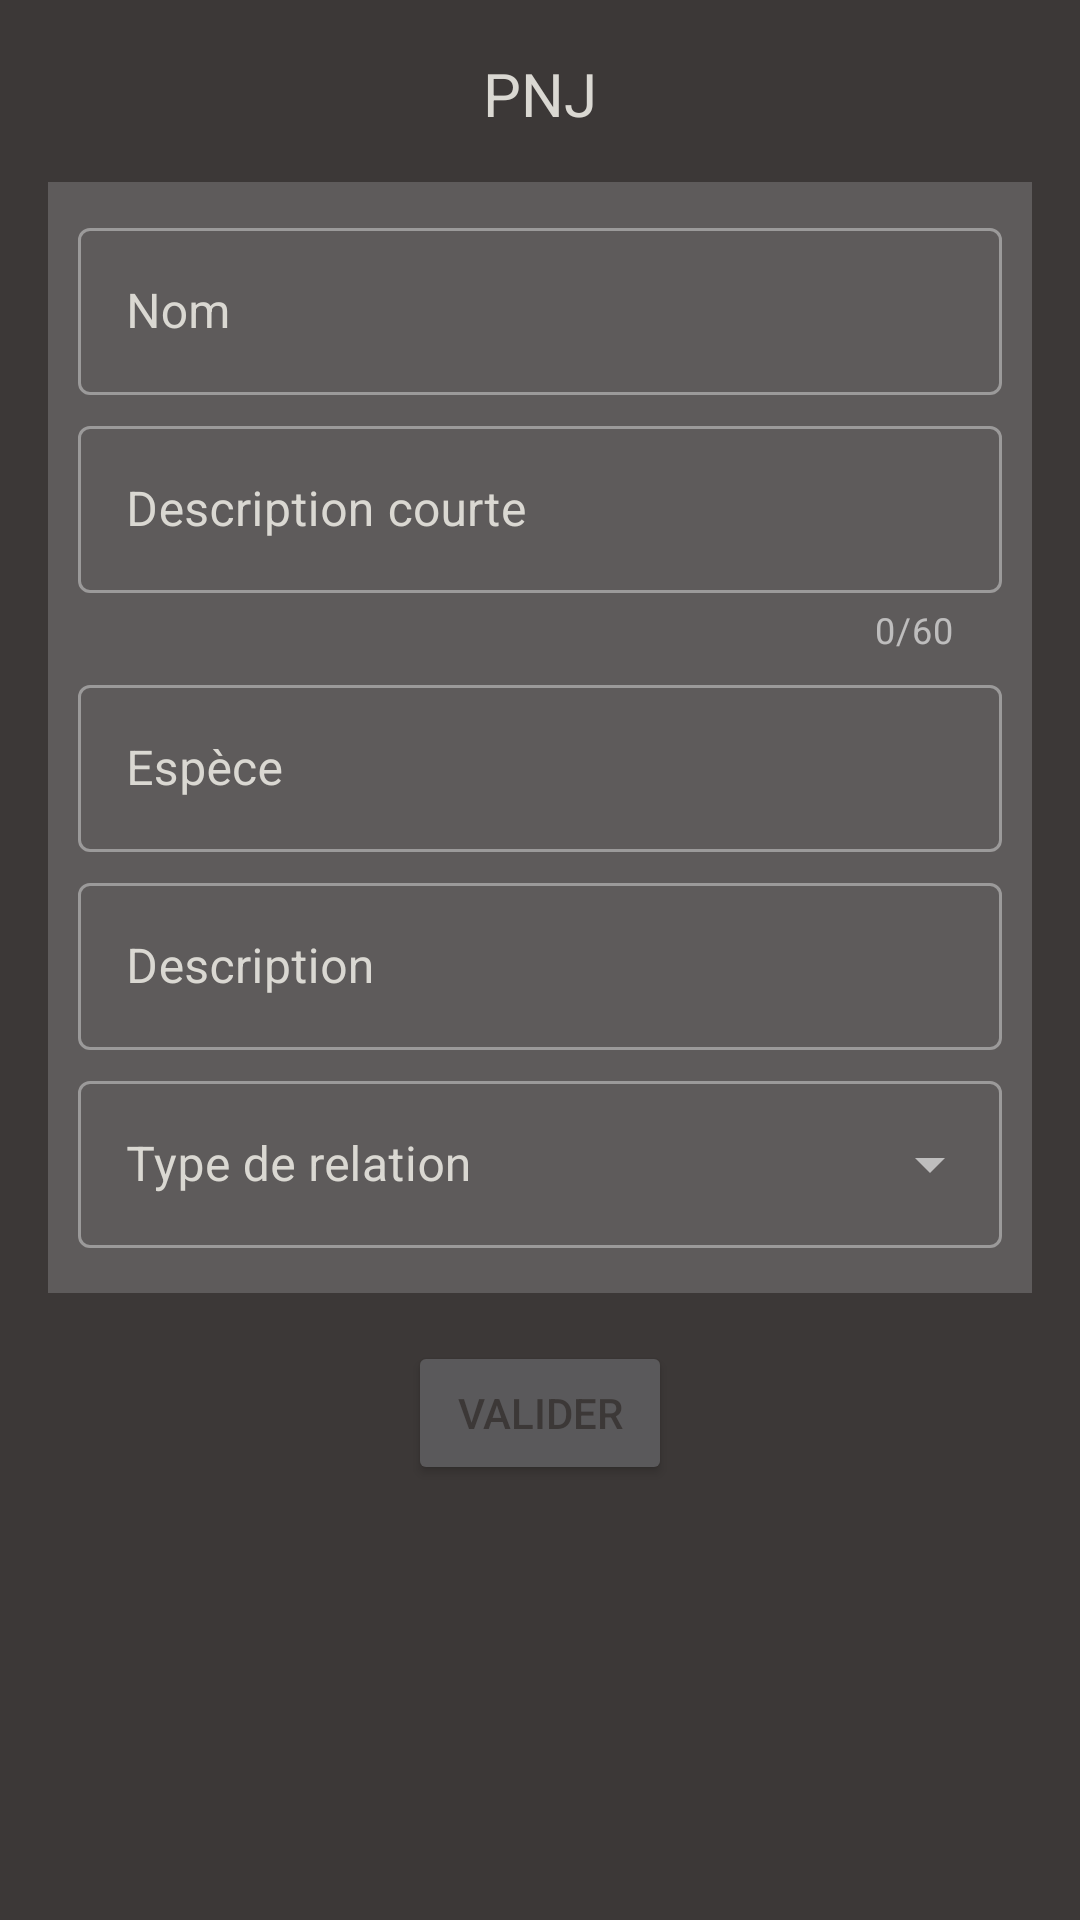

Reconstruct the res/layout file that produces this screen, plus the resources it refers to.
<!-- AndroidManifest.xml: application theme AppTheme -->
<!-- res/layout/dialog_pnj.xml -->
<?xml version="1.0" encoding="utf-8"?>
<ScrollView xmlns:android="http://schemas.android.com/apk/res/android"
    xmlns:app="http://schemas.android.com/apk/res-auto"
    android:layout_width="match_parent"
    android:layout_height="match_parent"
    android:background="@color/dark_background">

    <androidx.constraintlayout.widget.ConstraintLayout
        android:layout_width="match_parent"
        android:layout_height="match_parent"
        android:layout_margin="@dimen/app_margin">

        <ImageView
            android:id="@+id/pnj_edit_close"
            android:layout_width="@dimen/icon_edit_size"
            android:layout_height="@dimen/icon_edit_size"
            android:src="@drawable/close"
            app:layout_constraintStart_toStartOf="parent"
            app:layout_constraintTop_toTopOf="parent"
            app:tint="@color/color_cat" />

        <TextView
            android:id="@+id/pnj_edit_title"
            android:layout_width="wrap_content"
            android:layout_height="wrap_content"
            android:text="@string/pnj"
            android:textColor="@color/color_cat"
            android:textSize="@dimen/title_txt"
            app:layout_constraintBottom_toBottomOf="@+id/pnj_edit_close"
            app:layout_constraintEnd_toEndOf="parent"
            app:layout_constraintStart_toStartOf="parent"
            app:layout_constraintTop_toTopOf="@+id/pnj_edit_close" />

        <androidx.constraintlayout.widget.ConstraintLayout
            android:id="@+id/pnj_edit_main_layout"
            android:layout_width="match_parent"
            android:layout_height="wrap_content"
            android:layout_marginTop="@dimen/app_margin"
            android:background="@color/dark_panel"
            android:padding="@dimen/txt_margin"
            app:layout_constraintStart_toStartOf="parent"
            app:layout_constraintTop_toBottomOf="@+id/pnj_edit_title">

            <com.google.android.material.textfield.TextInputLayout
                android:id="@+id/pnj_edit_name_layout"
                style="@style/Widget.MaterialComponents.TextInputLayout.OutlinedBox"
                android:layout_width="match_parent"
                android:layout_height="wrap_content"
                android:layout_margin="@dimen/txt_margin"
                android:hint="@string/name"
                android:textColorHint="@color/color_cat"
                app:layout_constraintStart_toStartOf="parent"
                app:layout_constraintTop_toTopOf="parent">

                <com.google.android.material.textfield.TextInputEditText
                    android:id="@+id/pnj_edit_name_value"
                    android:layout_width="match_parent"
                    android:layout_height="wrap_content"
                    android:textColor="@color/color_cat" />

            </com.google.android.material.textfield.TextInputLayout>

            <com.google.android.material.textfield.TextInputLayout
                android:id="@+id/pnj_edit_short_description_layout"
                style="@style/Widget.MaterialComponents.TextInputLayout.OutlinedBox"
                android:layout_width="match_parent"
                android:layout_height="wrap_content"
                android:layout_margin="@dimen/txt_margin"
                android:hint="@string/pnj_short_description"
                android:textColorHint="@color/color_cat"
                app:counterEnabled="true"
                app:counterMaxLength="@integer/aptitude_short_description_max"
                app:layout_constraintStart_toStartOf="parent"
                app:layout_constraintTop_toBottomOf="@+id/pnj_edit_name_layout"
                app:layout_constraintBottom_toTopOf="@+id/pnj_edit_species_layout">

                <com.google.android.material.textfield.TextInputEditText
                    android:id="@+id/pnj_edit_short_description_value"
                    android:layout_width="match_parent"
                    android:layout_height="wrap_content"
                    android:maxLength="@integer/aptitude_short_description_max"
                    android:textColor="@color/color_cat" />

            </com.google.android.material.textfield.TextInputLayout>

            <com.google.android.material.textfield.TextInputLayout
                android:id="@+id/pnj_edit_species_layout"
                style="@style/Widget.MaterialComponents.TextInputLayout.OutlinedBox"
                android:layout_width="match_parent"
                android:layout_height="wrap_content"
                android:layout_margin="@dimen/txt_margin"
                android:hint="@string/character_edit_base_species"
                android:textColorHint="@color/color_cat"
                app:layout_constraintStart_toStartOf="parent"
                app:layout_constraintTop_toBottomOf="@+id/pnj_edit_short_description_layout">

                <com.google.android.material.textfield.TextInputEditText
                    android:id="@+id/pnj_edit_species_value"
                    android:layout_width="match_parent"
                    android:layout_height="wrap_content"
                    android:textColor="@color/color_cat" />

            </com.google.android.material.textfield.TextInputLayout>

            <com.google.android.material.textfield.TextInputLayout
                android:id="@+id/pnj_edit_description_layout"
                style="@style/Widget.MaterialComponents.TextInputLayout.OutlinedBox"
                android:layout_width="match_parent"
                android:layout_height="wrap_content"
                android:layout_margin="@dimen/txt_margin"
                android:hint="@string/description"
                android:textColorHint="@color/color_cat"
                app:layout_constraintStart_toStartOf="parent"
                app:layout_constraintTop_toBottomOf="@+id/pnj_edit_species_layout">

                <com.google.android.material.textfield.TextInputEditText
                    android:id="@+id/pnj_edit_description_value"
                    android:layout_width="match_parent"
                    android:layout_height="wrap_content"
                    android:textColor="@color/color_cat" />

            </com.google.android.material.textfield.TextInputLayout>

            <com.google.android.material.textfield.TextInputLayout
                android:id="@+id/pnj_edit_relashionship_type_layout"
                style="@style/Widget.MaterialComponents.TextInputLayout.OutlinedBox.ExposedDropdownMenu"
                android:layout_width="match_parent"
                android:layout_height="wrap_content"
                android:textColorHint="@color/color_cat"
                android:hint="@string/pnj_relashionship_type"
                android:layout_marginHorizontal="@dimen/txt_margin"
                android:layout_marginTop="@dimen/txt_margin"
                android:layout_marginBottom="@dimen/small_margin"
                app:layout_constraintStart_toStartOf="parent"
                app:layout_constraintTop_toBottomOf="@+id/pnj_edit_description_layout"
                app:layout_constraintBottom_toBottomOf="parent">

                <AutoCompleteTextView
                    android:id="@+id/pnj_edit_relashionship_type_text"
                    android:layout_width="match_parent"
                    android:layout_height="wrap_content"
                    android:textColor="@color/color_txt"
                    android:inputType="none" />

            </com.google.android.material.textfield.TextInputLayout>

        </androidx.constraintlayout.widget.ConstraintLayout>

        <Button
            android:id="@+id/pnj_edit_save_button"
            android:layout_width="wrap_content"
            android:layout_height="wrap_content"
            android:layout_margin="@dimen/app_margin"
            android:padding="@dimen/txt_margin"
            android:text="@string/validate"
            android:textColor="@color/dark_background"
            app:layout_constraintBottom_toBottomOf="parent"
            app:layout_constraintEnd_toEndOf="parent"
            app:layout_constraintStart_toStartOf="parent"
            app:layout_constraintTop_toBottomOf="@+id/pnj_edit_main_layout" />

    </androidx.constraintlayout.widget.ConstraintLayout>

</ScrollView>
<!-- resources referenced by this layout -->
<resources>
  <color name="color_cat">#DAD8D2</color>
  <color name="color_txt">#CBC4BE</color>
  <color name="dark_background">#3C3837</color>
  <color name="dark_panel">#5E5B5B</color>
  <dimen name="app_margin">16dp</dimen>
  <dimen name="icon_edit_size">30dp</dimen>
  <dimen name="small_margin">10dp</dimen>
  <dimen name="title_txt">20sp</dimen>
  <dimen name="txt_margin">5dp</dimen>
  <integer name="aptitude_short_description_max">60</integer>
  <string name="character_edit_base_species">Espèce</string>
  <string name="description">Description</string>
  <string name="name">Nom</string>
  <string name="pnj">PNJ</string>
  <string name="pnj_relashionship_type">Type de relation</string>
  <string name="pnj_short_description">Description courte</string>
  <string name="validate">Valider</string>
  <style name="AppTheme" parent="Theme.MaterialComponents.NoActionBar">
          
          <item name="colorPrimary">@color/colorPrimary</item>
          <item name="colorPrimaryDark">@color/colorPrimaryDark</item>
          <item name="colorAccent">@color/colorAccent</item>
          <item name="colorSecondaryContainer">@color/colorPrimaryDark</item>
          <item name="colorOnPrimary">@color/color_cat</item>
      </style>
  <color name="colorPrimary">#65a9af</color>
  <color name="colorPrimaryDark">#6a2a3c</color>
  <color name="colorAccent">#FFC300</color>
</resources>
